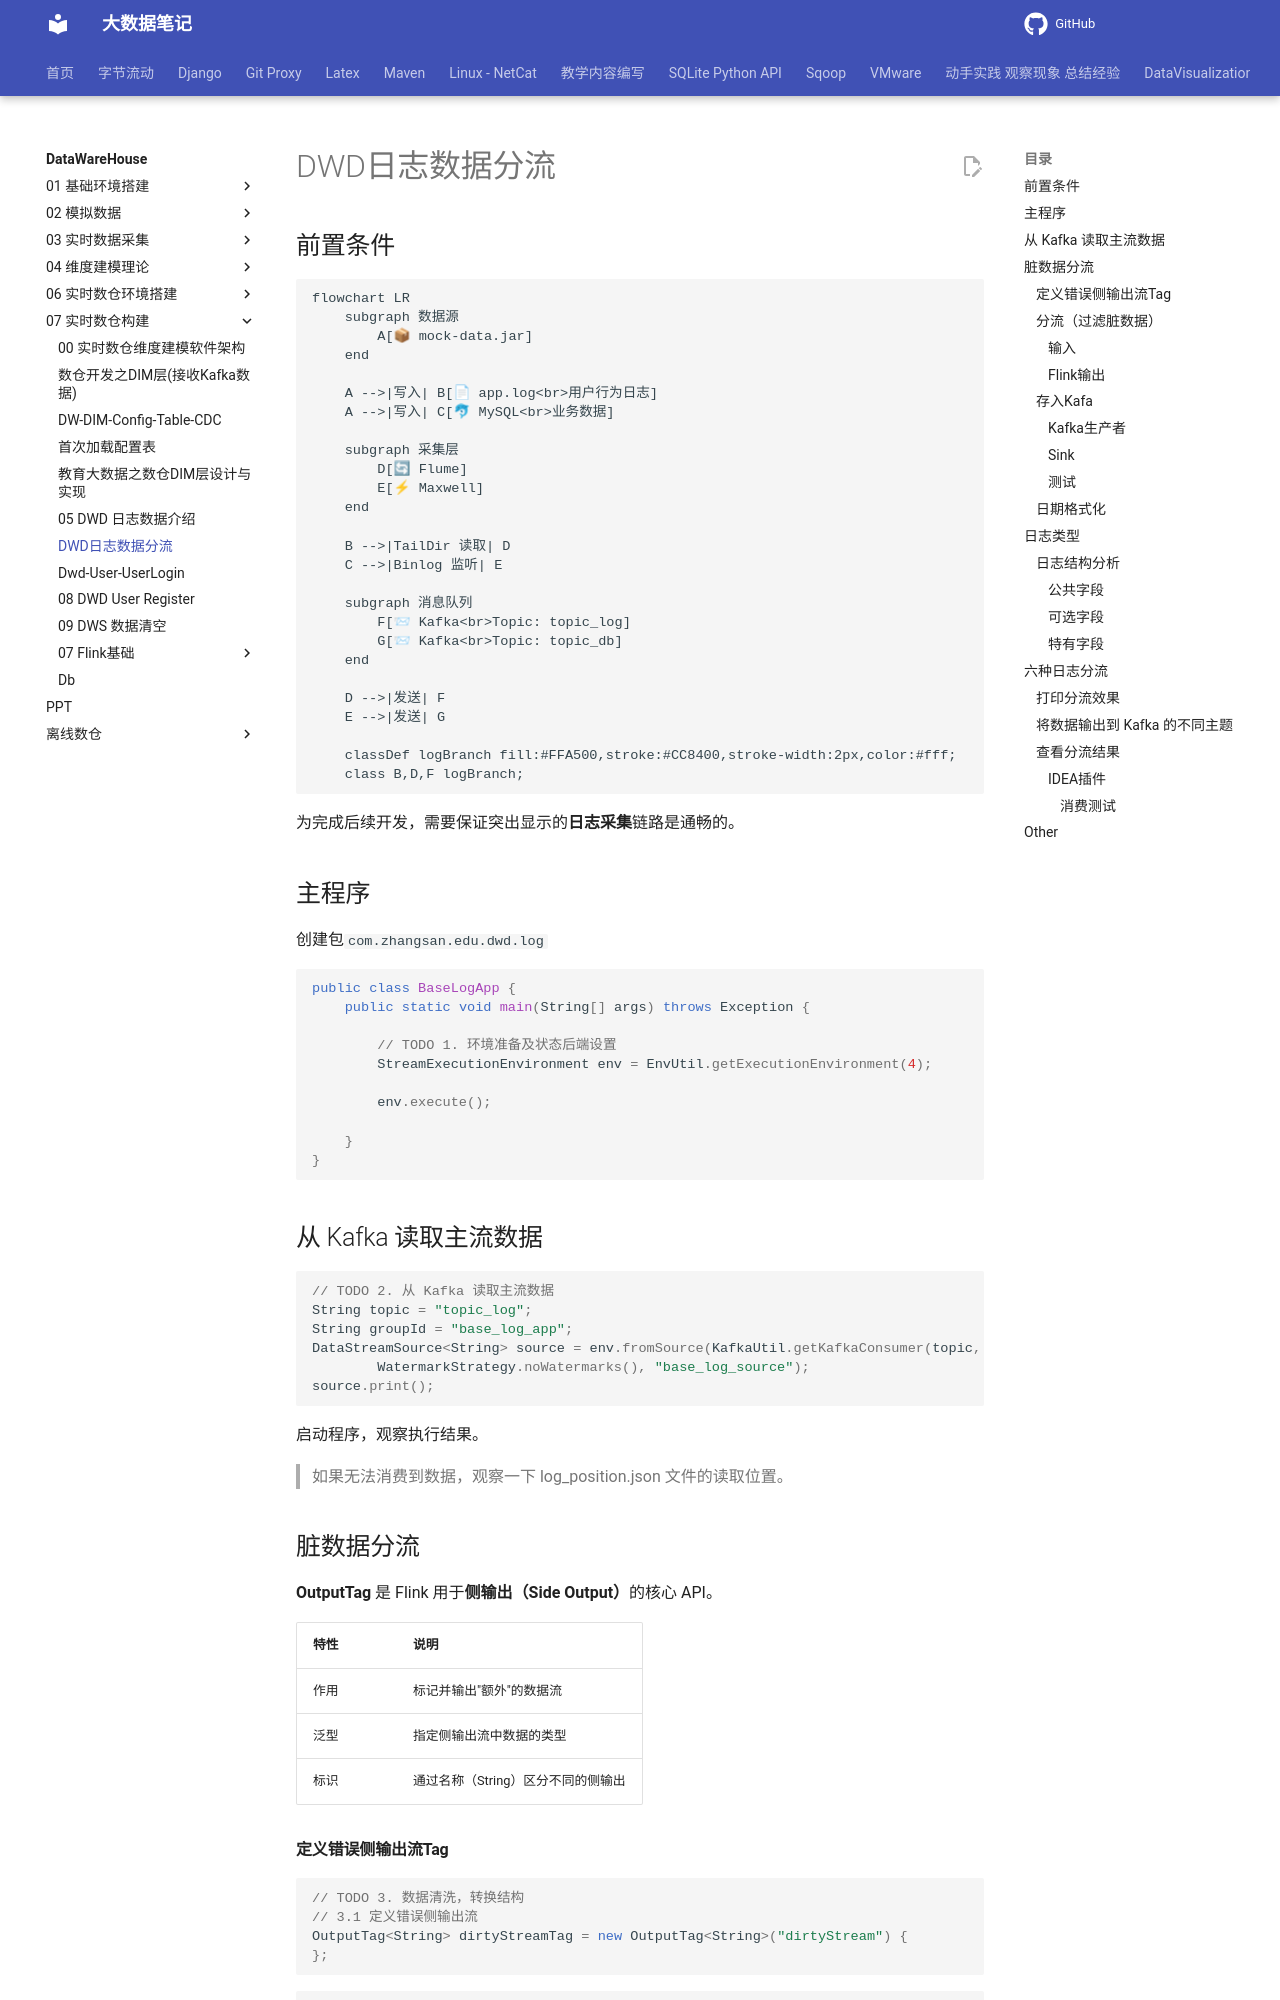

repository: QingYuanQu/studybigdata · page: DataWareHouse/07-实时数仓构建/06-DWD-日志数据分流/index.html · generator: mkdocs

# DWD日志数据分流

## 前置条件

```mermaid
flowchart LR
    subgraph 数据源
        A[📦 mock-data.jar]
    end

    A -->|写入| B[📄 app.log<br>用户行为日志]
    A -->|写入| C[🐬 MySQL<br>业务数据]

    subgraph 采集层
        D[🔄 Flume]
        E[⚡ Maxwell]
    end

    B -->|TailDir 读取| D
    C -->|Binlog 监听| E

    subgraph 消息队列
        F[📨 Kafka<br>Topic: topic_log]
        G[📨 Kafka<br>Topic: topic_db]
    end

    D -->|发送| F
    E -->|发送| G

    classDef logBranch fill:#FFA500,stroke:#CC8400,stroke-width:2px,color:#fff;
    class B,D,F logBranch;
```

为完成后续开发，需要保证突出显示的**日志采集**链路是通畅的。

## 主程序

创建包`com.zhangsan.edu.dwd.log`



```java
public class BaseLogApp {
    public static void main(String[] args) throws Exception {

        // TODO 1. 环境准备及状态后端设置
        StreamExecutionEnvironment env = EnvUtil.getExecutionEnvironment(4);

        env.execute();

    }
}
```



## 从 Kafka 读取主流数据

```java
// TODO 2. 从 Kafka 读取主流数据
String topic = "topic_log";
String groupId = "base_log_app";
DataStreamSource<String> source = env.fromSource(KafkaUtil.getKafkaConsumer(topic, groupId),
        WatermarkStrategy.noWatermarks(), "base_log_source");
source.print();
```

启动程序，观察执行结果。

> 如果无法消费到数据，观察一下 log_position.json 文件的读取位置。



## 脏数据分流

**OutputTag** 是 Flink 用于**侧输出（Side Output）**的核心 API。

| 特性 | 说明                               |
| ---- | ---------------------------------- |
| 作用 | 标记并输出"额外"的数据流           |
| 泛型 | 指定侧输出流中数据的类型           |
| 标识 | 通过名称（String）区分不同的侧输出 |

#### 定义错误侧输出流Tag

```java
// TODO 3. 数据清洗，转换结构
// 3.1 定义错误侧输出流
OutputTag<String> dirtyStreamTag = new OutputTag<String>("dirtyStream") {
};
```



```mermaid
flowchart LR
    A[输入数据 jsonStr] --> B[JSON.parseObject 解析]
    
    B --> C{解析成功?}
    
    C -->|是| D[out.collect<br/>→ 主流]
    C -->|否| E[ctx.output dirtyStreamTag<br/>→ 侧输出]
    
    D --> F[干净数据流]
    E --> G[脏数据流]
```
